Run: headless pygame with SDL's dummy video driver; simulated clock (each Clock.tick advances the game by its frame time, no real sleeping); random seed 0; keys injected as events and as key.get_pressed() state; no mouse input.
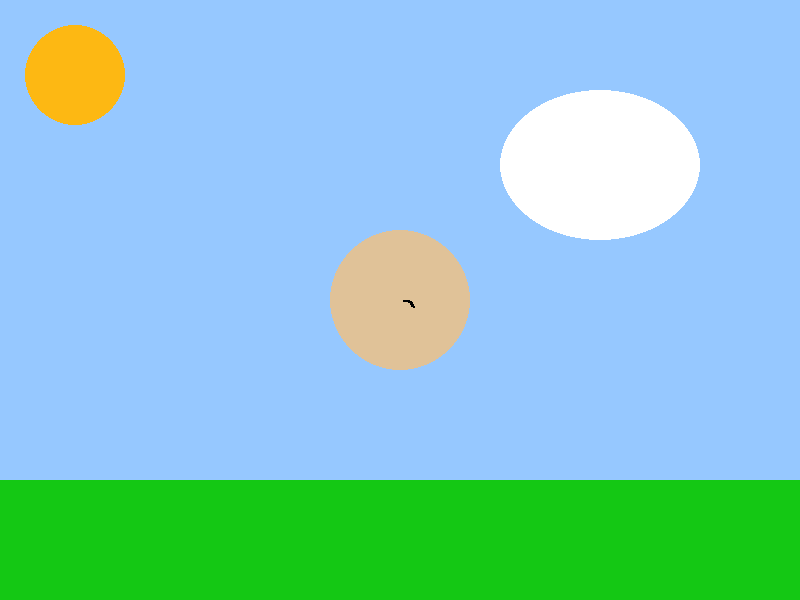
Frame 1 of 4 · flips 1–60 · no input
Frame 2 of 4 · flips 61–180 · tapped SPACE, RETURN · held RIGHT (→), D · screen unchanged from frame 1, image omitted
Frame 3 of 4 · flips 181–300 · held DOWN (↓), S · screen unchanged from frame 2, image omitted
Frame 4 of 4 · flips 301–420 · held LEFT (←), A, UP (↑), W · screen unchanged from frame 3, image omitted

The pygame program that drew these frames:

import pygame as pg
import sys

pg.init()

width = 800
height = 600

screen = pg.display.set_mode([width,height]) 
screen.fill((150,200,255))

pg.draw.rect(screen,(20,200,20), (0,0.8*height,width,0.2*height))
radius = 50
pg.draw.circle(screen,(253, 184, 19), (3/2*radius,3/2*radius), radius)
pg.draw.ellipse(screen, (255,255,255), (500,90,200,150))

pg.display.set_caption("Bob Ross was Here")

#Make a person
pg.draw.circle(screen, (224, 194, 152), (width/2, height/2), 70)
pg.draw.arc(screen, (0, 0, 0), (width/2,height/2,15, 15), 0, 2, 2)

run = True
while run:
    for i in pg.event.get():
        if i.type==pg.QUIT:
            run=False
    pg.display.flip()
pg.quit()
sys.exit()
